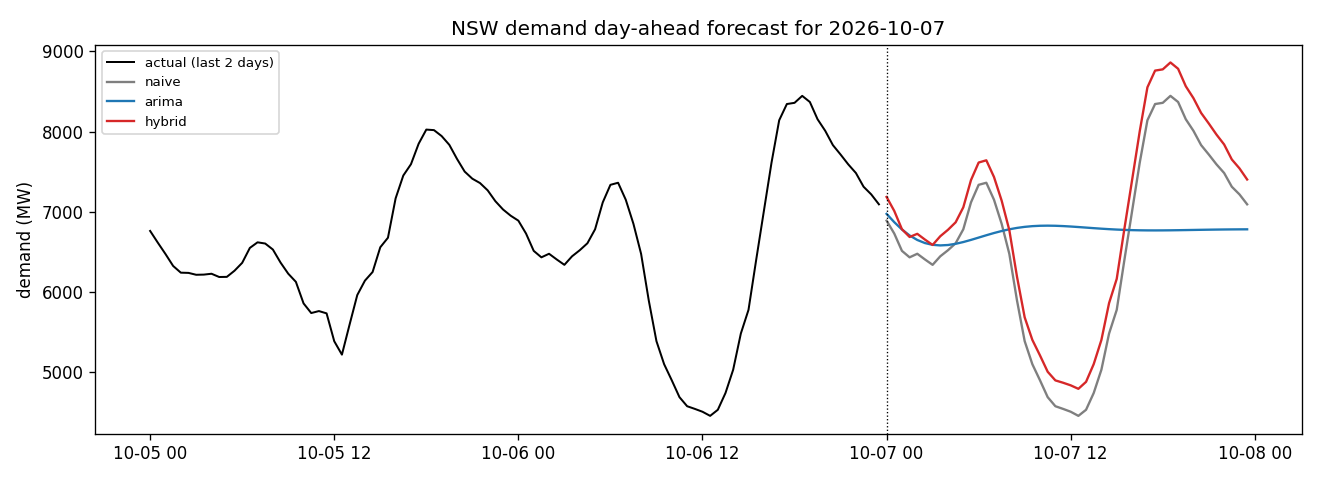

The data file committed next to this chart (first rows):
timestamp, temperature_fc, naive_pred, arima_pred, lstm_resid, hybrid_pred, issued_at, data_through
2026-10-07 00:00:00, 16.0, 6887, 6972, 295.8, 7182, 2026-10-07T11:21:14, 2026-10-06
2026-10-07 00:30:00, 16.05, 6726, 6868, 282.4, 7008, 2026-10-07T11:21:14, 2026-10-06
2026-10-07 01:00:00, 16.1, 6510, 6776, 270.2, 6780, 2026-10-07T11:21:14, 2026-10-06
2026-10-07 01:30:00, 15.95, 6429, 6702, 254.2, 6683, 2026-10-07T11:21:14, 2026-10-06
2026-10-07 02:00:00, 15.8, 6473, 6646, 249, 6722, 2026-10-07T11:21:14, 2026-10-06
2026-10-07 02:30:00, 15.8, 6402, 6607, 248.2, 6650, 2026-10-07T11:21:14, 2026-10-06
2026-10-07 03:00:00, 15.8, 6335, 6585, 248.3, 6583, 2026-10-07T11:21:14, 2026-10-06
2026-10-07 03:30:00, 15.6, 6442, 6577, 250.6, 6692, 2026-10-07T11:21:14, 2026-10-06
2026-10-07 04:00:00, 15.4, 6517, 6583, 255.1, 6772, 2026-10-07T11:21:14, 2026-10-06
2026-10-07 04:30:00, 15.4, 6604, 6598, 261.7, 6866, 2026-10-07T11:21:14, 2026-10-06
2026-10-07 05:00:00, 15.4, 6779, 6620, 274.4, 7053, 2026-10-07T11:21:14, 2026-10-06
2026-10-07 05:30:00, 15.3, 7115, 6646, 278.3, 7393, 2026-10-07T11:21:14, 2026-10-06
2026-10-07 06:00:00, 15.2, 7334, 6675, 278.5, 7613, 2026-10-07T11:21:14, 2026-10-06
2026-10-07 06:30:00, 15.15, 7360, 6704, 280.4, 7640, 2026-10-07T11:21:14, 2026-10-06
2026-10-07 07:00:00, 15.1, 7148, 6732, 284, 7432, 2026-10-07T11:21:14, 2026-10-06
2026-10-07 07:30:00, 15.0, 6847, 6757, 289.2, 7136, 2026-10-07T11:21:14, 2026-10-06
2026-10-07 08:00:00, 14.9, 6472, 6779, 296, 6768, 2026-10-07T11:21:14, 2026-10-06
2026-10-07 08:30:00, 15.0, 5889, 6796, 296.6, 6186, 2026-10-07T11:21:14, 2026-10-06
2026-10-07 09:00:00, 15.1, 5382, 6809, 297.5, 5679, 2026-10-07T11:21:14, 2026-10-06
2026-10-07 09:30:00, 15.15, 5094, 6818, 303.3, 5397, 2026-10-07T11:21:14, 2026-10-06
2026-10-07 10:00:00, 15.2, 4892, 6823, 310.7, 5203, 2026-10-07T11:21:14, 2026-10-06
2026-10-07 10:30:00, 15.25, 4682, 6824, 317.1, 4999, 2026-10-07T11:21:14, 2026-10-06
2026-10-07 11:00:00, 15.3, 4569, 6823, 322.5, 4892, 2026-10-07T11:21:14, 2026-10-06
2026-10-07 11:30:00, 15.75, 4536, 6819, 326.7, 4863, 2026-10-07T11:21:14, 2026-10-06
2026-10-07 12:00:00, 16.2, 4500, 6813, 329.7, 4830, 2026-10-07T11:21:14, 2026-10-06
2026-10-07 12:30:00, 16.4, 4449, 6807, 337.7, 4786, 2026-10-07T11:21:14, 2026-10-06
2026-10-07 13:00:00, 16.6, 4525, 6800, 349, 4874, 2026-10-07T11:21:14, 2026-10-06
2026-10-07 13:30:00, 16.65, 4734, 6793, 361.1, 5095, 2026-10-07T11:21:14, 2026-10-06
2026-10-07 14:00:00, 16.7, 5025, 6786, 371.2, 5396, 2026-10-07T11:21:14, 2026-10-06
2026-10-07 14:30:00, 16.65, 5477, 6780, 380, 5857, 2026-10-07T11:21:14, 2026-10-06
2026-10-07 15:00:00, 16.6, 5773, 6775, 387.1, 6160, 2026-10-07T11:21:14, 2026-10-06
2026-10-07 15:30:00, 16.6, 6397, 6771, 389.8, 6786, 2026-10-07T11:21:14, 2026-10-06
2026-10-07 16:00:00, 16.6, 7005, 6768, 388.1, 7393, 2026-10-07T11:21:14, 2026-10-06
2026-10-07 16:30:00, 16.45, 7612, 6766, 392, 8004, 2026-10-07T11:21:14, 2026-10-06
2026-10-07 17:00:00, 16.3, 8141, 6765, 411.3, 8552, 2026-10-07T11:21:14, 2026-10-06
2026-10-07 17:30:00, 16.05, 8343, 6765, 417.6, 8761, 2026-10-07T11:21:14, 2026-10-06
2026-10-07 18:00:00, 15.8, 8358, 6765, 418, 8776, 2026-10-07T11:21:14, 2026-10-06
2026-10-07 18:30:00, 15.5, 8445, 6766, 417.1, 8862, 2026-10-07T11:21:14, 2026-10-06
2026-10-07 19:00:00, 15.2, 8369, 6768, 415.1, 8784, 2026-10-07T11:21:14, 2026-10-06
2026-10-07 19:30:00, 15.1, 8154, 6769, 412, 8566, 2026-10-07T11:21:14, 2026-10-06
2026-10-07 20:00:00, 15.0, 8009, 6771, 407.8, 8417, 2026-10-07T11:21:14, 2026-10-06
2026-10-07 20:30:00, 14.9, 7830, 6772, 401.9, 8232, 2026-10-07T11:21:14, 2026-10-06
2026-10-07 21:00:00, 14.8, 7713, 6774, 387.2, 8100, 2026-10-07T11:21:14, 2026-10-06
2026-10-07 21:30:00, 14.55, 7590, 6775, 371.9, 7962, 2026-10-07T11:21:14, 2026-10-06
2026-10-07 22:00:00, 14.3, 7482, 6776, 356.3, 7838, 2026-10-07T11:21:14, 2026-10-06
2026-10-07 22:30:00, 14.25, 7310, 6777, 340.6, 7651, 2026-10-07T11:21:14, 2026-10-06
2026-10-07 23:00:00, 14.2, 7215, 6778, 325.1, 7540, 2026-10-07T11:21:14, 2026-10-06
2026-10-07 23:30:00, 14.0, 7091, 6779, 310.1, 7401, 2026-10-07T11:21:14, 2026-10-06
